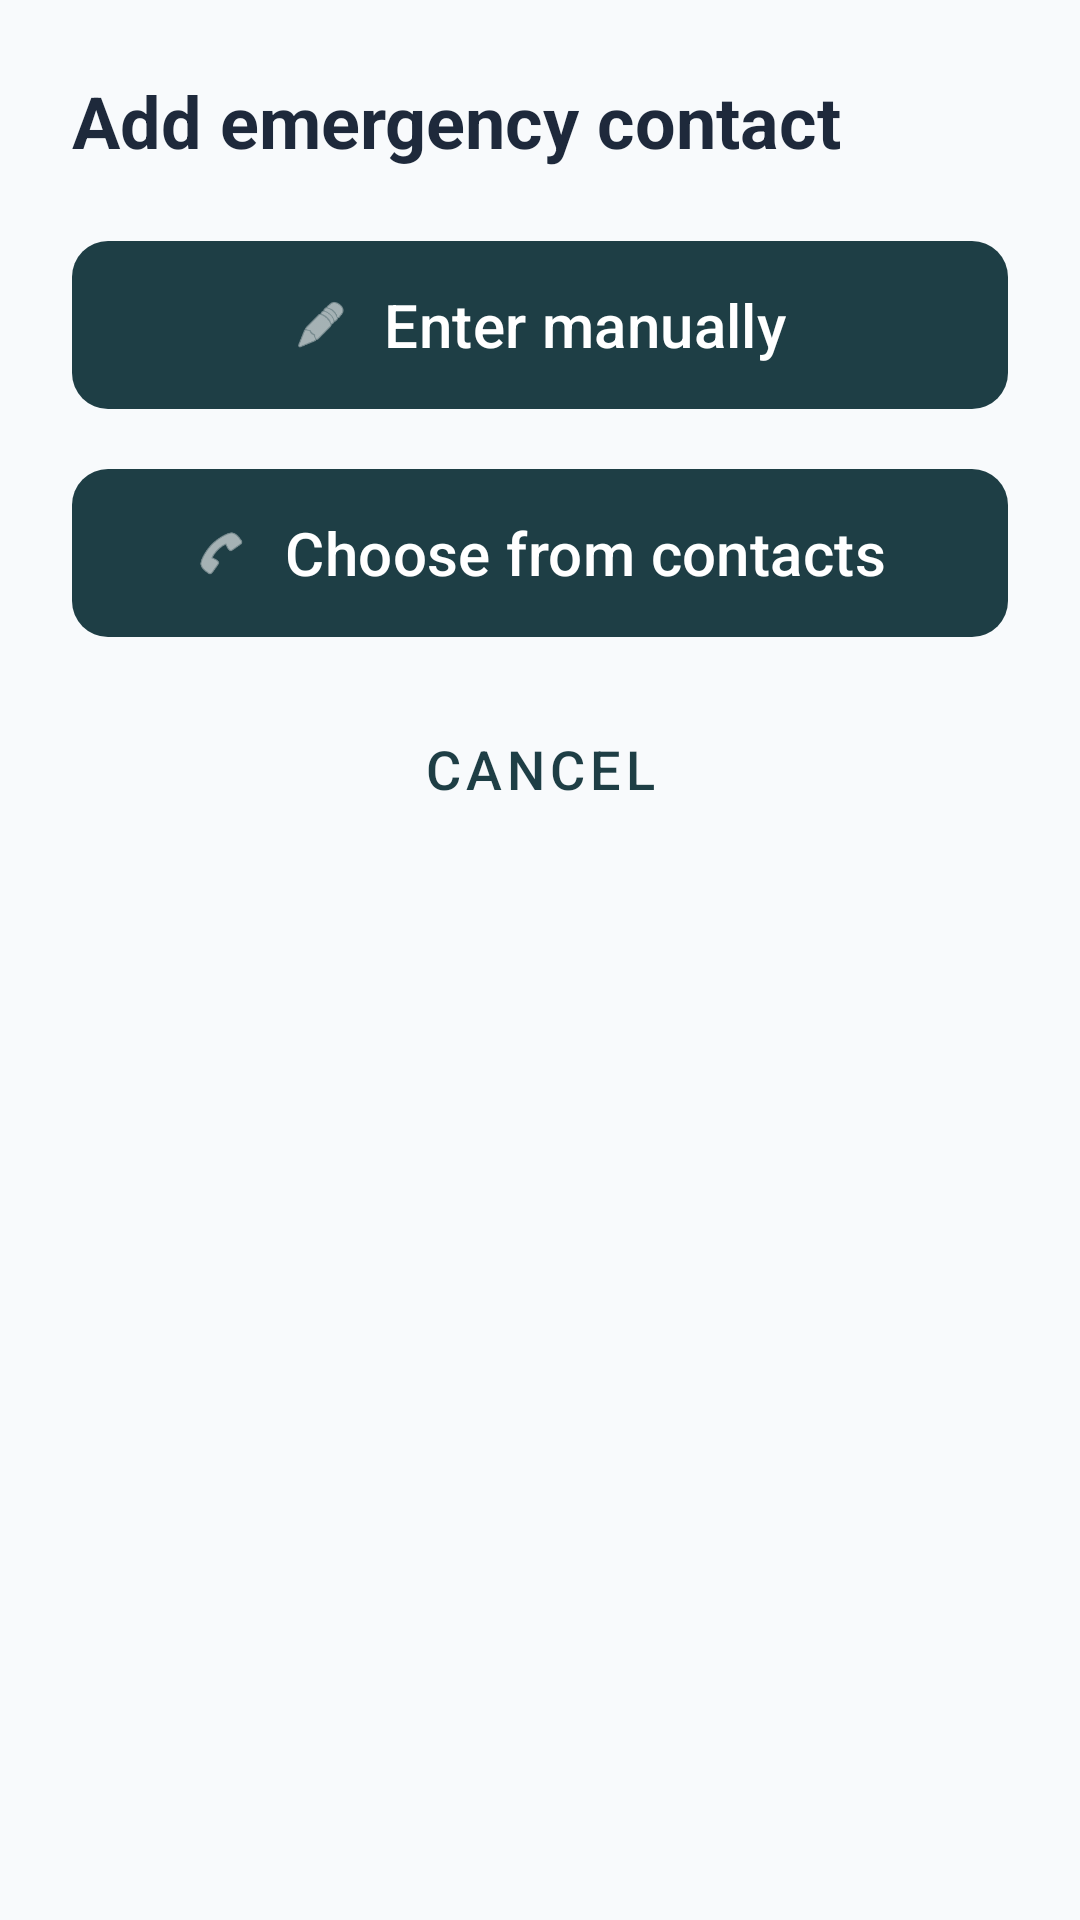

Android layout source for this screen:
<!-- AndroidManifest.xml: application theme Theme.VoiceAssistant -->
<!-- res/layout/dialog_choose_contact_method.xml -->
<?xml version="1.0" encoding="utf-8"?>
<LinearLayout xmlns:android="http://schemas.android.com/apk/res/android"
    xmlns:app="http://schemas.android.com/apk/res-auto"
    android:layout_width="match_parent"
    android:layout_height="wrap_content"
    android:orientation="vertical"
    android:padding="24dp">

    <TextView
        android:id="@+id/tv_dialog_title"
        android:layout_width="match_parent"
        android:layout_height="wrap_content"
        android:text="@string/add_emergency_contact_title"
        android:textColor="@color/text_primary"
        android:textSize="24sp"
        android:textStyle="bold" />

    <com.google.android.material.button.MaterialButton
        android:id="@+id/btn_enter_manually"
        android:layout_width="match_parent"
        android:layout_height="64dp"
        android:layout_marginTop="20dp"
        android:contentDescription="@string/enter_manually"
        android:text="@string/enter_manually"
        android:textSize="20sp"
        app:cornerRadius="12dp"
        app:icon="@android:drawable/ic_menu_edit"
        app:iconGravity="textStart"
        app:iconPadding="12dp" />

    <com.google.android.material.button.MaterialButton
        android:id="@+id/btn_choose_from_contacts"
        android:layout_width="match_parent"
        android:layout_height="64dp"
        android:layout_marginTop="12dp"
        android:contentDescription="@string/choose_from_contacts"
        android:text="@string/choose_from_contacts"
        android:textSize="20sp"
        app:cornerRadius="12dp"
        app:icon="@android:drawable/ic_menu_call"
        app:iconGravity="textStart"
        app:iconPadding="12dp" />

    <com.google.android.material.button.MaterialButton
        android:id="@+id/btn_cancel"
        style="@style/Widget.MaterialComponents.Button.TextButton"
        android:layout_width="match_parent"
        android:layout_height="56dp"
        android:layout_marginTop="12dp"
        android:text="@string/cancel"
        android:textSize="18sp" />
</LinearLayout>
<!-- resources referenced by this layout -->
<resources>
  <color name="text_primary">#1E293B</color>
  <string name="add_emergency_contact_title">Add emergency contact</string>
  <string name="cancel">Cancel</string>
  <string name="choose_from_contacts">Choose from contacts</string>
  <string name="enter_manually">Enter manually</string>
  <style name="Theme.VoiceAssistant" parent="Base.Theme.VoiceAssistant" />
  <style name="Base.Theme.VoiceAssistant" parent="Theme.Material3.Light.NoActionBar">
          <item name="colorPrimary">@color/primary</item>
          <item name="colorPrimaryDark">@color/primary_dark</item>
          <item name="colorAccent">@color/accent</item>
          <item name="android:windowBackground">@color/background</item>
          <item name="android:textColorPrimary">@color/text_primary</item>
          <item name="android:textColorSecondary">@color/text_secondary</item>
  
          <item name="colorSecondary">@color/secondary</item>
          <item name="android:navigationBarColor">@color/white</item>
          <item name="android:statusBarColor">@color/primary</item>
      </style>
  <color name="primary">#1E3E45</color>
  <color name="primary_dark">#132A2F</color>
  <color name="accent">#FEA64C</color>
  <color name="background">#F8FAFC</color>
  <color name="text_secondary">#64748B</color>
  <color name="secondary">#FFF4E6</color>
  <color name="white">#FFFFFFFF</color>
</resources>
